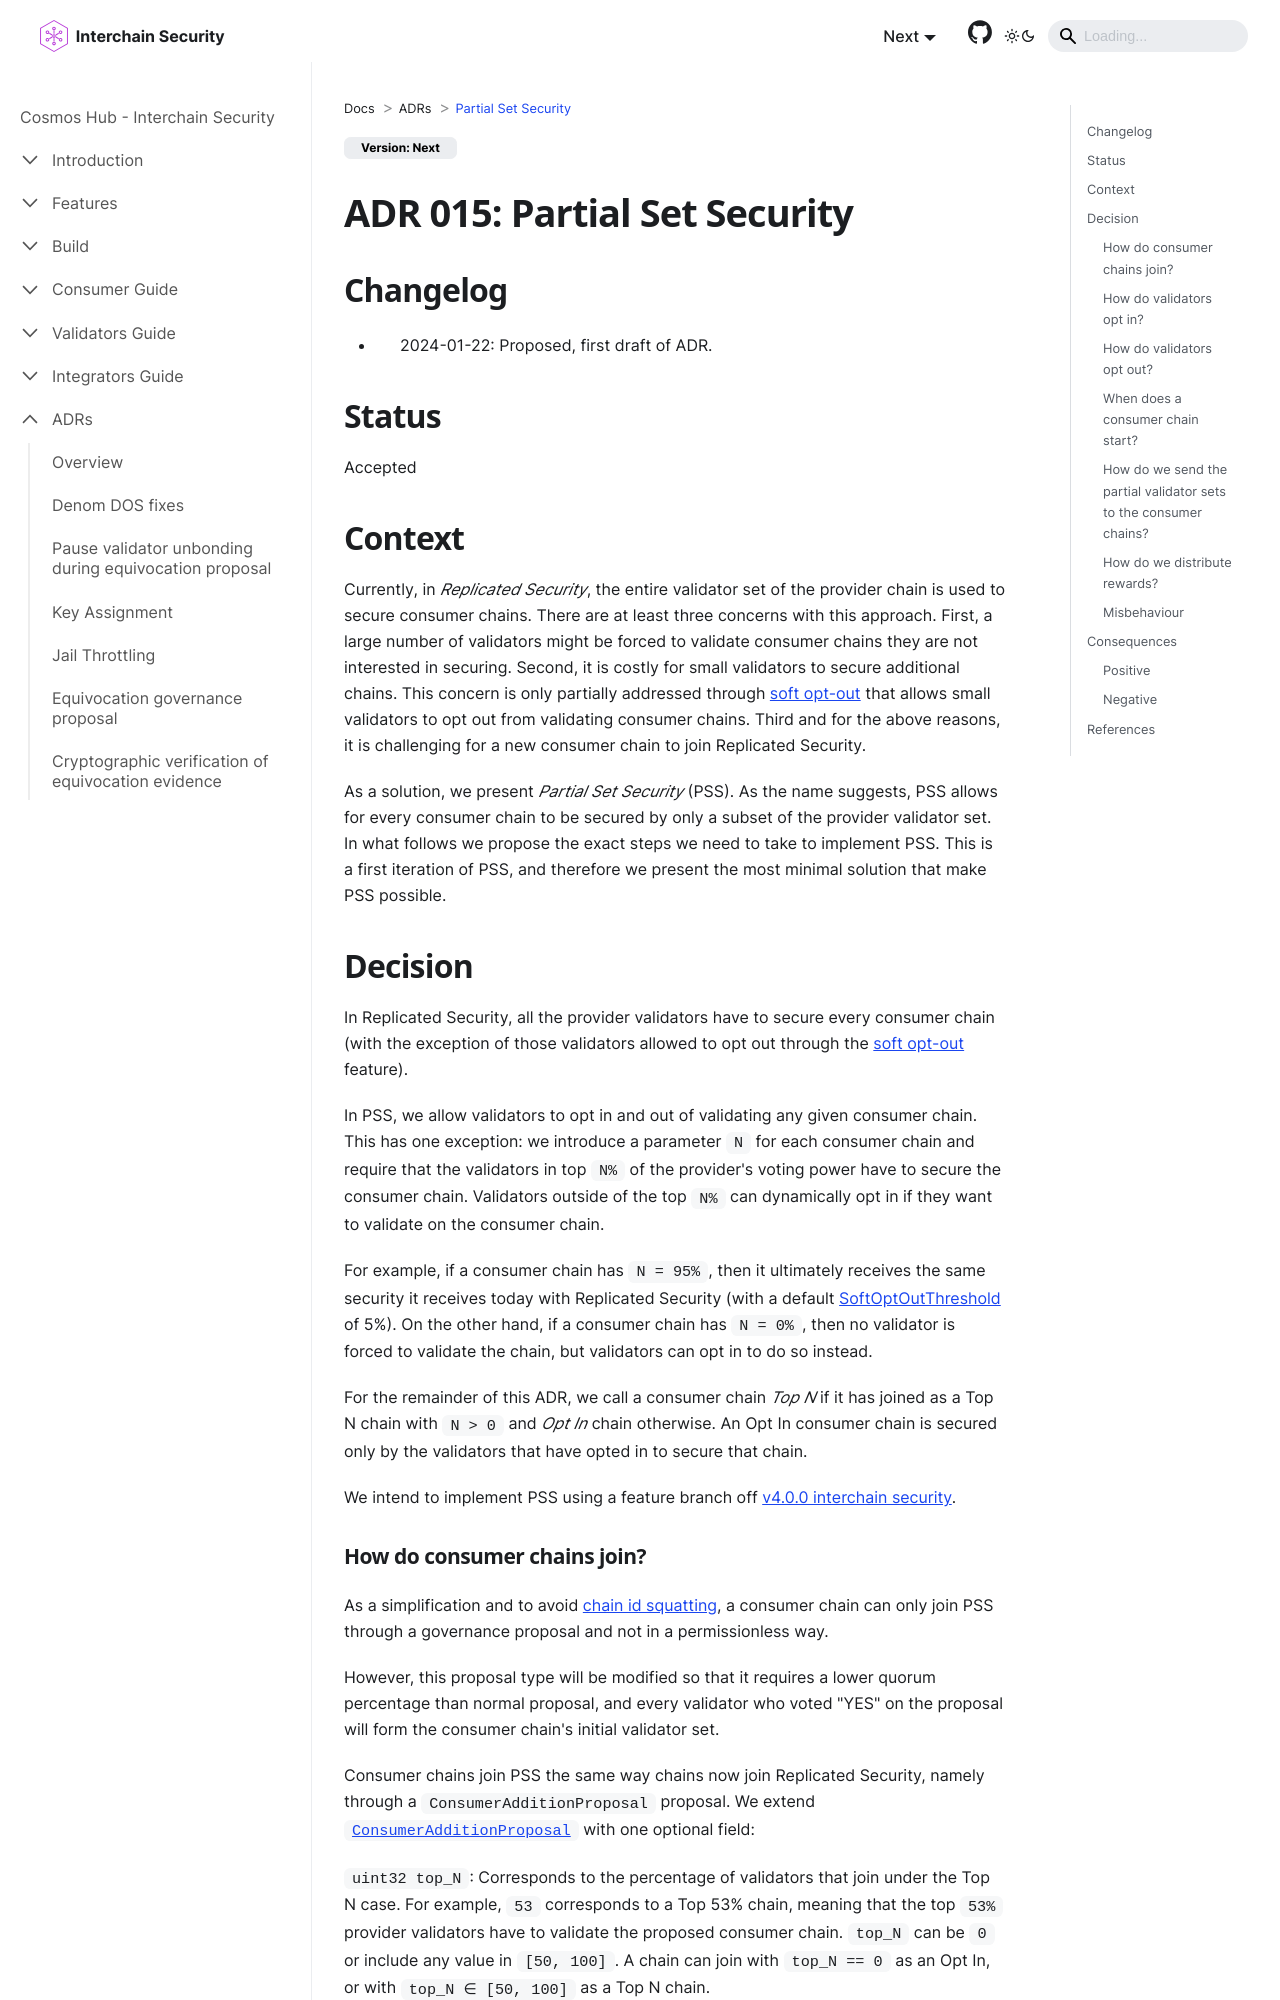

repository: cosmos/interchain-security · page: adrs/adr-015-partial-set-security.html · generator: docusaurus

---
sidebar_position: 16
title: Partial Set Security
---
# ADR 015: Partial Set Security

## Changelog

* 2024-01-22: Proposed, first draft of ADR.

## Status

Accepted

## Context

Currently, in _Replicated Security_, the entire validator set of the provider chain is used to secure consumer chains. There are at least three concerns with this approach.
First, a large number of validators might be forced to validate consumer chains they are not interested in securing.
Second, it is costly for small validators to secure additional chains. This concern is only partially addressed through [soft opt-out](https://github.com/cosmos/interchain-security/blob/main/docs/docs/adrs/adr-009-soft-opt-out.md) that allows small validators to opt out from validating consumer chains.
Third and for the above reasons, it is challenging for a new consumer chain to join Replicated Security.

As a solution, we present _Partial Set Security_ (PSS). As the name suggests, PSS allows for every consumer chain to be secured by only a subset of the provider validator set.
In what follows we propose the exact steps we need to take to implement PSS. This is a first iteration of PSS, and therefore we present the most minimal solution that make PSS possible.

## Decision

In Replicated Security, all the provider validators have to secure every consumer chain (with the exception of those validators allowed to opt out through the [soft opt-out](https://github.com/cosmos/interchain-security/blob/main/docs/docs/adrs/adr-009-soft-opt-out.md) feature).

In PSS, we allow validators to opt in and out of validating any given consumer chain.
This has one exception:  we introduce a parameter `N` for each consumer chain and require that the validators in top `N%` of the provider's voting power have to secure the consumer chain.
Validators outside of the top `N%` can dynamically opt in if they want to validate on the consumer chain.

For example, if a consumer chain has `N = 95%`, then it ultimately receives the same security it receives today with Replicated Security (with a default [SoftOptOutThreshold](https://github.com/cosmos/interchain-security/blob/main/docs/docs/adrs/adr-009-soft-opt-out.md) of 5%).
On the other hand, if a consumer chain has `N = 0%`, then no validator is forced to validate the chain, but validators can opt in to do so instead.

For the remainder of this ADR, we call a consumer chain _Top N_ if it has joined as a Top N chain with `N > 0` and _Opt In_ chain otherwise.  An Opt In consumer chain is secured only by the validators that have opted in to secure that chain.

We intend to implement PSS using a feature branch off [v4.0.0 interchain security](https://github.com/cosmos/interchain-security/tree/v4.0.0).
